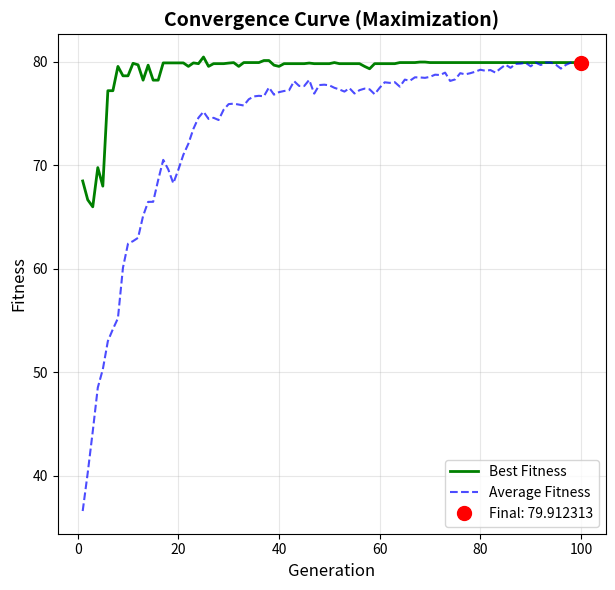

Write Python code to recreate this figure.
"""遗传算法
    摘要：将每一个解看作自然中的一个生物，通过模拟自然进化的过程，实行优胜劣汰机制找到最优解。
    引言：一个问题会存在多个可能的解，寻找最优解方法有很多，遗传算法将问题的搜索空间看作自然界，每一个可能的解是一个生物个体，
        然后模拟自然进化过程，淘汰劣的保留优的，再后优秀的生物生成后代，且有变异的可能。
    算法实现：
        (1).编码：问题空间-->自然界。问题的空间往往是连续的，我们无法在一个无限的空间内精准找到最优解，所以将无限的空间映射到
        离散的空间内，常用二进制编码。
            1.二进制位数 n ：用 n 位二进制数表示区间，最大可表达十进制数为 2^n - 1
            2.精度 p ：将连续区间 [L,R] 拆分为 2^n - 1 份，每份大小 p = (R-L)/(2^n - 1)
            3.编码 ：x 属于 [L,R] ，编码为 [0,2^n - 1] D = round[(x-L)/(R-L)*(2^n - 1)]，再计算二进制
        (2).适应度函数 ：Fitness Function 衡量解好坏的唯一标准，接收的参数为原本连续区间 [L,R] 的。
            4.解码 ：将编码后的二进制数解码为连续区间 [L,R] 中真实的数据，x = [D·(R-L)/(2^n - 1)]+L
            5.计算适应度 ：代入解码后的数据 x 到适应度函数 f(x)，得到当前解的适应度
        (3).遗传算子 ：遗传算法的核心，实行优胜劣汰机制保留优解，优解之间交叉基因产生后代，部分解发生变异。
            6.选择(轮盘赌) ：根据每个解的适应度函数结果好坏计算每个解的概率，随机 N 次概率选择后代
            7.交叉 ：按照交叉概率 c ，任意选择 N·c 个解进行基因交叉产生后代，后代直接代替原本解，保证解数量为 N
            8.变异 ：按照变异概率 m ，每个解都有概率 m 发生变异，变异后该解随机一位进行取反，为了跳出局部最优
    案例 ：
        实现实现遗传算法寻找 Rastrigin 多峰函数最大值
"""

import numpy as np
import matplotlib.pyplot as plt
from matplotlib.animation import FuncAnimation


class MyGA:
    """ mini 遗传算法类
    """

    def __init__(self, pop_size=100, dna_size=10, n_generation=100, cross_rate=0.8, mutation_rate=0.01, dim=None):
        """ 初始化
        """
        self.pop_size = pop_size  # 种群数量
        self.dna_size = dna_size  # 基因长度
        self.n_generation = n_generation  # 迭代次数
        self.cross_rate = cross_rate  # 交叉概率
        self.mutation_rate = mutation_rate  # 变异概率
        self.dim = dim  # 维度
        
        # 记录历史数据
        self.best_fitness_history = []
        self.avg_fitness_history = []
        self.population_history = []

    def _translate_dna(self, pop, limit):
        """解码
            将编码后的二进制数据转换回原本实际区间数据
            遵循公式 ： x = [D·(R-L)/(2^n - 1)]+L
        """
        # 1.二进制-->十进制
        pop_reshaped = pop.reshape(self.pop_size, self.dim, self.dna_size)
        powers = 2 ** np.arange(self.dna_size - 1, -1, -1)
        decimal_values = np.dot(pop_reshaped, powers)
        # 2.归一化
        max_decimal = 2 ** self.dna_size - 1
        normalized = decimal_values / max_decimal
        # 3.映射到实际区间[L,R]
        L = limit[:, 0]
        R = limit[:, 1]
        decoded = normalized * (R - L) + L
        return decoded

    def _get_fitness(self, fitness_function, x):
        """计算适应值
            不允许存在负数，若存在负数，考虑整体上移
        """
        pred = fitness_function(x)
        # 核心：为了增强选择压，减去最小值。1e-3 防止 sum 为 0
        return pred - np.min(pred) + 1e-3

    def _select(self, fitness, pop):
        """轮盘赌
            按照概率选择保留的解
        """
        idx = np.random.choice(np.arange(self.pop_size), size=self.pop_size, replace=True, p=fitness / fitness.sum())
        return pop[idx]

    def _evolve(self, pop):
        """交叉变异
            每个解都有 cross_rate 发生交叉，随机选择另一个解和交叉位置
            每个都有 mutation_rate 发生变异，随机选择变异位置基因取反
        """
        new_pop = []
        for father in pop:
            # 交叉
            child = father.copy()
            if np.random.rand() < self.cross_rate:
                mother = pop[np.random.randint(self.pop_size)]
                cross_point = np.random.randint(0, self.dna_size*self.dim)
                child[cross_point:] = mother[cross_point:]
            # 变异
            if np.random.rand() < self.mutation_rate:
                mutate_point = np.random.randint(0, self.dna_size*self.dim)
                child[mutate_point] ^= 1
            new_pop.append(child)
        return np.array(new_pop)

    def optimize(self, fitness_function, limit):
        """ 算法实现
        """
        # 1.参数初始化
        # np.random.seed(42)
        pop = np.random.randint(2, size=(self.pop_size, self.dna_size * self.dim))
        
        # 清空历史记录
        self.best_fitness_history = []
        self.avg_fitness_history = []
        self.population_history = []
        
        # 2.迭代计算
        for i in range(self.n_generation):
            # 3.DNA解码
            x = self._translate_dna(pop, limit)
            # 4.计算适应值
            fitness = self._get_fitness(fitness_function, x)
            
            # 记录历史数据
            actual_fitness = fitness_function(x)
            self.best_fitness_history.append(np.max(actual_fitness))
            self.avg_fitness_history.append(np.mean(actual_fitness))
            self.population_history.append(x.copy())
            
            # 5.轮盘赌
            pop = self._select(fitness, pop)
            # 6.交叉变异
            pop = self._evolve(pop)
        
        # 7.寻找最优解
        final_x = self._translate_dna(pop, limit)
        final_fit = fitness_function(final_x)
        best_idx = np.argmax(final_fit)
        return final_x[best_idx], final_fit[best_idx]


# Rastrigin 函数（用于最大化）
class ObjectiveFunction:

    def __call__(self, x):
        if x.ndim == 1:
            n = x.shape[0]
            return 10 * n + np.sum(x**2 - 10 * np.cos(2 * np.pi * x))
        else:
            n = x.shape[1]
            return 10 * n + np.sum(x**2 - 10 * np.cos(2 * np.pi * x), axis=1)

    def evaluate_mesh(self, X, Y):
        """用于网格数据的评估"""
        return 10 * 2 + X**2 - 10 * np.cos(2 * np.pi * X) + Y**2 - 10 * np.cos(2 * np.pi * Y)


def FitnessFunction(x):
    """Rastrigin适应度函数
    """
    n = x.shape[1]
    return 10 * n + np.sum(x ** 2 - 10 * np.cos(2 * np.pi * x), axis=1)


if __name__ == '__main__':
    # ==================== 参数设置 ====================
    pop_size = 100  # 种群数量
    dna_size = 10   # DNA长度
    n_generation = 100  # 迭代次数
    dim = 2  # 维度
    limits = np.array([[-5.12, 5.12], [-5.12, 5.12]])
    
    # ==================== 运行遗传算法 ====================
    print("正在运行遗传算法...")
    ga = MyGA(pop_size=pop_size, dna_size=dna_size, n_generation=n_generation,
              cross_rate=0.8, mutation_rate=0.01, dim=dim)
    
    best_solution, best_fitness = ga.optimize(FitnessFunction, limits)
    
    print(f"最优解坐标: {best_solution}")
    print(f"最优适应度: {best_fitness:.6f}")
    print(f"理论最小值: 0.0 (在点 (0, 0))")
    print(f"理论最大值范围: 约80-100 (在边界附近，如±4.5, ±4.5)")
    
    # ==================== 准备可视化数据 ====================
    f = ObjectiveFunction()
    
    # 生成函数曲面数据
    x_range = np.linspace(limits[0, 0], limits[0, 1], 200)
    y_range = np.linspace(limits[1, 0], limits[1, 1], 200)
    X, Y = np.meshgrid(x_range, y_range)
    Z = f.evaluate_mesh(X, Y)
    
    # ==================== 图1：静态可视化 ====================
    print('\n正在生成静态图表...')
    
    fig1 = plt.figure(figsize=(18, 6))
    
    # # 子图1：3D目标函数曲面图
    # ax1 = fig1.add_subplot(131, projection='3d')
    # surf = ax1.plot_surface(X, Y, Z, cmap='viridis', alpha=0.8, edgecolor='none')
    # ax1.set_xlabel('X', fontsize=12)
    # ax1.set_ylabel('Y', fontsize=12)
    # ax1.set_zlabel('f(X, Y)', fontsize=12)
    # ax1.set_title('3D Rastrigin Function Surface', fontsize=14, fontweight='bold')
    # fig1.colorbar(surf, ax=ax1, shrink=0.5, aspect=10)
    #
    # # 标记全局最小值点 (0, 0, 0)
    # # ax1.scatter([0], [0], [0], color='red', s=200, marker='*',
    # #            label='Global Min (0, 0, 0)', zorder=5)
    # ax1.legend(fontsize=10)
    #
    # # 子图2：等高线图 + 种群最终位置
    # ax2 = fig1.add_subplot(132)
    # contour = ax2.contourf(X, Y, Z, levels=50, cmap='viridis')
    # contour_lines = ax2.contour(X, Y, Z, levels=20, colors='white', linewidths=0.5, alpha=0.5)
    # fig1.colorbar(contour, ax=ax2)
    #
    # # 显示最终种群位置
    # final_population = np.array(ga.population_history[-1])
    # final_fitness = f(final_population)
    # scatter = ax2.scatter(final_population[:, 0], final_population[:, 1],
    #                      c=final_fitness, s=100, alpha=0.7,
    #                      edgecolors='black', linewidth=1.5,
    #                      cmap='hot', label='Population (Final)', zorder=5)
    #
    # # 标记找到的最优位置
    # ax2.plot(best_solution[0], best_solution[1], 'm*', markersize=25,
    #         label=f'Best Found ({best_solution[0]:.2f}, {best_solution[1]:.2f})', zorder=6)
    #
    # # 标记全局最小值位置
    # # ax2.plot(0, 0, 'r*', markersize=20, label='Global Min (0, 0)', zorder=7)
    #
    # ax2.set_xlabel('X', fontsize=12)
    # ax2.set_ylabel('Y', fontsize=12)
    # ax2.set_title('Population Distribution on Contour Map', fontsize=14, fontweight='bold')
    # ax2.legend(fontsize=10, loc='upper right')
    # ax2.grid(True, alpha=0.3)
    # ax2.set_xlim(limits[0, 0], limits[0, 1])
    # ax2.set_ylim(limits[1, 0], limits[1, 1])
    
    # 子图3：收敛曲线
    ax3 = fig1.add_subplot(133)
    generations = range(1, n_generation + 1)
    ax3.plot(generations, ga.best_fitness_history, 'g-', linewidth=2, label='Best Fitness')
    ax3.plot(generations, ga.avg_fitness_history, 'b--', linewidth=1.5, label='Average Fitness', alpha=0.7)
    ax3.set_xlabel('Generation', fontsize=12)
    ax3.set_ylabel('Fitness', fontsize=12)
    ax3.set_title('Convergence Curve (Maximization)', fontsize=14, fontweight='bold')
    ax3.grid(True, alpha=0.3)
    # ax3.axhline(y=0, color='r', linestyle='--', linewidth=1.5,
    #            label='Global Min (0)', alpha=0.7)
    ax3.plot(n_generation, best_fitness, 'ro', markersize=10, 
            label=f'Final: {best_fitness:.6f}')
    ax3.legend(fontsize=10)
    
    plt.tight_layout()
    plt.show()
    
    # # ==================== 图2：种群在不同代数的位置分布 ====================
    # fig2, ax = plt.subplots(1, 1, figsize=(10, 8))
    #
    # ax.contourf(X, Y, Z, levels=50, cmap='viridis', alpha=0.6)
    #
    # colors = ['red', 'orange', 'green']
    # labels = ['Initial', 'Middle', 'Final']
    # indices = [0, n_generation // 2, n_generation - 1]
    #
    # for idx, color, label in zip(indices, colors, labels):
    #     positions = np.array(ga.population_history[idx])
    #     fitness = f(positions)
    #     scatter = ax.scatter(positions[:, 0], positions[:, 1],
    #                         c=color, s=80, alpha=0.6,
    #                         edgecolors='black', linewidth=1.2,
    #                         label=label, zorder=5)
    #
    # # 标记找到的最优位置
    # ax.plot(best_solution[0], best_solution[1], 'm*', markersize=25,
    #        label=f'Best Found', zorder=6)
    #
    # # 标记全局最小值位置
    # # ax.plot(0, 0, 'r*', markersize=20, label='Global Min (0, 0)', zorder=7)
    #
    # ax.set_xlabel('X', fontsize=12)
    # ax.set_ylabel('Y', fontsize=12)
    # ax.set_title('Population Evolution Distribution', fontsize=14, fontweight='bold')
    # ax.legend(fontsize=10, loc='upper right')
    # ax.grid(True, alpha=0.3)
    # ax.set_xlim(limits[0, 0], limits[0, 1])
    # ax.set_ylim(limits[1, 0], limits[1, 1])
    #
    # plt.tight_layout()
    # plt.show()
    #
    # # ==================== 图3：动态动画 ====================
    # print('\n正在生成动态动画...')
    #
    # fig_anim, (ax1_anim, ax2_anim) = plt.subplots(1, 2, figsize=(18, 7))
    #
    # # 左图：等高线图 + 种群移动
    # contour_anim = ax1_anim.contourf(X, Y, Z, levels=50, cmap='viridis', alpha=0.7)
    # contour_lines = ax1_anim.contour(X, Y, Z, levels=15, colors='white', linewidths=0.3, alpha=0.4)
    # fig_anim.colorbar(contour_anim, ax=ax1_anim, shrink=0.8)
    #
    # scatter_anim = ax1_anim.scatter([], [], c='red', s=120, alpha=0.8,
    #                                edgecolors='black', linewidth=1.5,
    #                                label='Population', zorder=5)
    # best_point_anim = ax1_anim.plot([], [], 'm*', markersize=25, label='Best Solution')[0]
    # theoretical_point = ax1_anim.plot(0, 0, 'r*', markersize=20, label='Global Min')[0]
    #
    # ax1_anim.set_xlabel('X', fontsize=12)
    # ax1_anim.set_ylabel('Y', fontsize=12)
    # ax1_anim.set_title('GA Population Evolution Animation (Rastrigin)', fontsize=14, fontweight='bold')
    # ax1_anim.legend(fontsize=10, loc='upper right')
    # ax1_anim.grid(True, alpha=0.3)
    # ax1_anim.set_xlim(limits[0, 0], limits[0, 1])
    # ax1_anim.set_ylim(limits[1, 0], limits[1, 1])
    #
    # text1_anim = ax1_anim.text(0.02, 0.98, '', transform=ax1_anim.transAxes, fontsize=10,
    #                           verticalalignment='top',
    #                           bbox=dict(boxstyle='round,pad=0.5', facecolor='yellow', alpha=0.8))
    #
    # # 右图：收敛曲线
    # line_best_anim, = ax2_anim.plot([], [], 'g-', linewidth=2.5, label='Best Fitness')
    # line_avg_anim, = ax2_anim.plot([], [], 'b--', linewidth=1.5, label='Average Fitness', alpha=0.7)
    # best_point_anim2 = ax2_anim.plot([], [], 'ro', markersize=10, label='Current Best')[0]
    # # theoretical_line = ax2_anim.axhline(y=0, color='r', linestyle='--', linewidth=1.5,
    # #                                    label='Global Min (0)', alpha=0.7)
    # #
    # ax2_anim.set_xlabel('Generation', fontsize=12)
    # ax2_anim.set_ylabel('Fitness', fontsize=12)
    # ax2_anim.set_title('Convergence Process (Maximization)', fontsize=14, fontweight='bold')
    # ax2_anim.legend(fontsize=10)
    # ax2_anim.grid(True, alpha=0.3)
    # ax2_anim.set_xlim(0, n_generation)
    #
    # text2_anim = ax2_anim.text(0.02, 0.98, '', transform=ax2_anim.transAxes, fontsize=10,
    #                           verticalalignment='top',
    #                           bbox=dict(boxstyle='round,pad=0.5', facecolor='lightblue', alpha=0.8))
    
    # def init():
    #     """初始化动画"""
    #     scatter_anim.set_offsets(np.empty((0, 2)))
    #     best_point_anim.set_data([], [])
    #     line_best_anim.set_data([], [])
    #     line_avg_anim.set_data([], [])
    #     best_point_anim2.set_data([], [])
    #     text1_anim.set_text('')
    #     text2_anim.set_text('')
    #     return scatter_anim, best_point_anim, line_best_anim, line_avg_anim, best_point_anim2, text1_anim, text2_anim
    #
    # def animate(frame):
    #     """动画更新函数"""
    #     current_gen = frame + 1
    #
    #     # 更新左图：种群位置
    #     positions = np.array(ga.population_history[frame])
    #     fitness = f(positions)
    #     scatter_anim.set_offsets(positions)
    #
    #     # 更新最优点
    #     best_idx = np.argmax(fitness)
    #     best_x = positions[best_idx, 0]
    #     best_y = positions[best_idx, 1]
    #     best_point_anim.set_data([best_x], [best_y])
    #
    #     # 更新文本信息
    #     text1_anim.set_text(f'Generation: {current_gen}/{n_generation}\n'
    #                        f'Population: {pop_size}\n'
    #                        f'Current Best:\n'
    #                        f'  x={best_x:.4f}, y={best_y:.4f}\n'
    #                        f'  f(x,y)={np.max(fitness):.6f}')
    #
    #     # 更新右图：收敛曲线
    #     gens = np.arange(1, current_gen + 1)
    #     best_history = np.array(ga.best_fitness_history[:current_gen])
    #     avg_history = np.array(ga.avg_fitness_history[:current_gen])
    #     line_best_anim.set_data(gens, best_history)
    #     line_avg_anim.set_data(gens, avg_history)
    #     best_point_anim2.set_data([current_gen], [best_history[-1]])
    #
    #     # 动态调整y轴范围
    #     margin = abs(np.max(best_history) - np.min(best_history)) * 0.1
    #     if margin < 1:
    #         margin = 1
    #     ax2_anim.set_ylim(np.min(best_history) - margin, np.max(best_history) + margin)
    #
    #     text2_anim.set_text(f'Current Generation: {current_gen}\n'
    #                        f'Best Fitness: {best_history[-1]:.6f}\n'
    #                        f'Avg Fitness: {avg_history[-1]:.6f}\n'
    #                        f'Global Min: 0.0\n'
    #                        f'Max Range: ~80-100')
    #
    #     return scatter_anim, best_point_anim, line_best_anim, line_avg_anim, best_point_anim2, text1_anim, text2_anim
    #
    # # 创建动画
    # anim = FuncAnimation(fig_anim, animate, init_func=init,
    #                     frames=n_generation, interval=100, blit=True, repeat=False)
    #
    # print('动画生成完成！')
    # plt.show()
